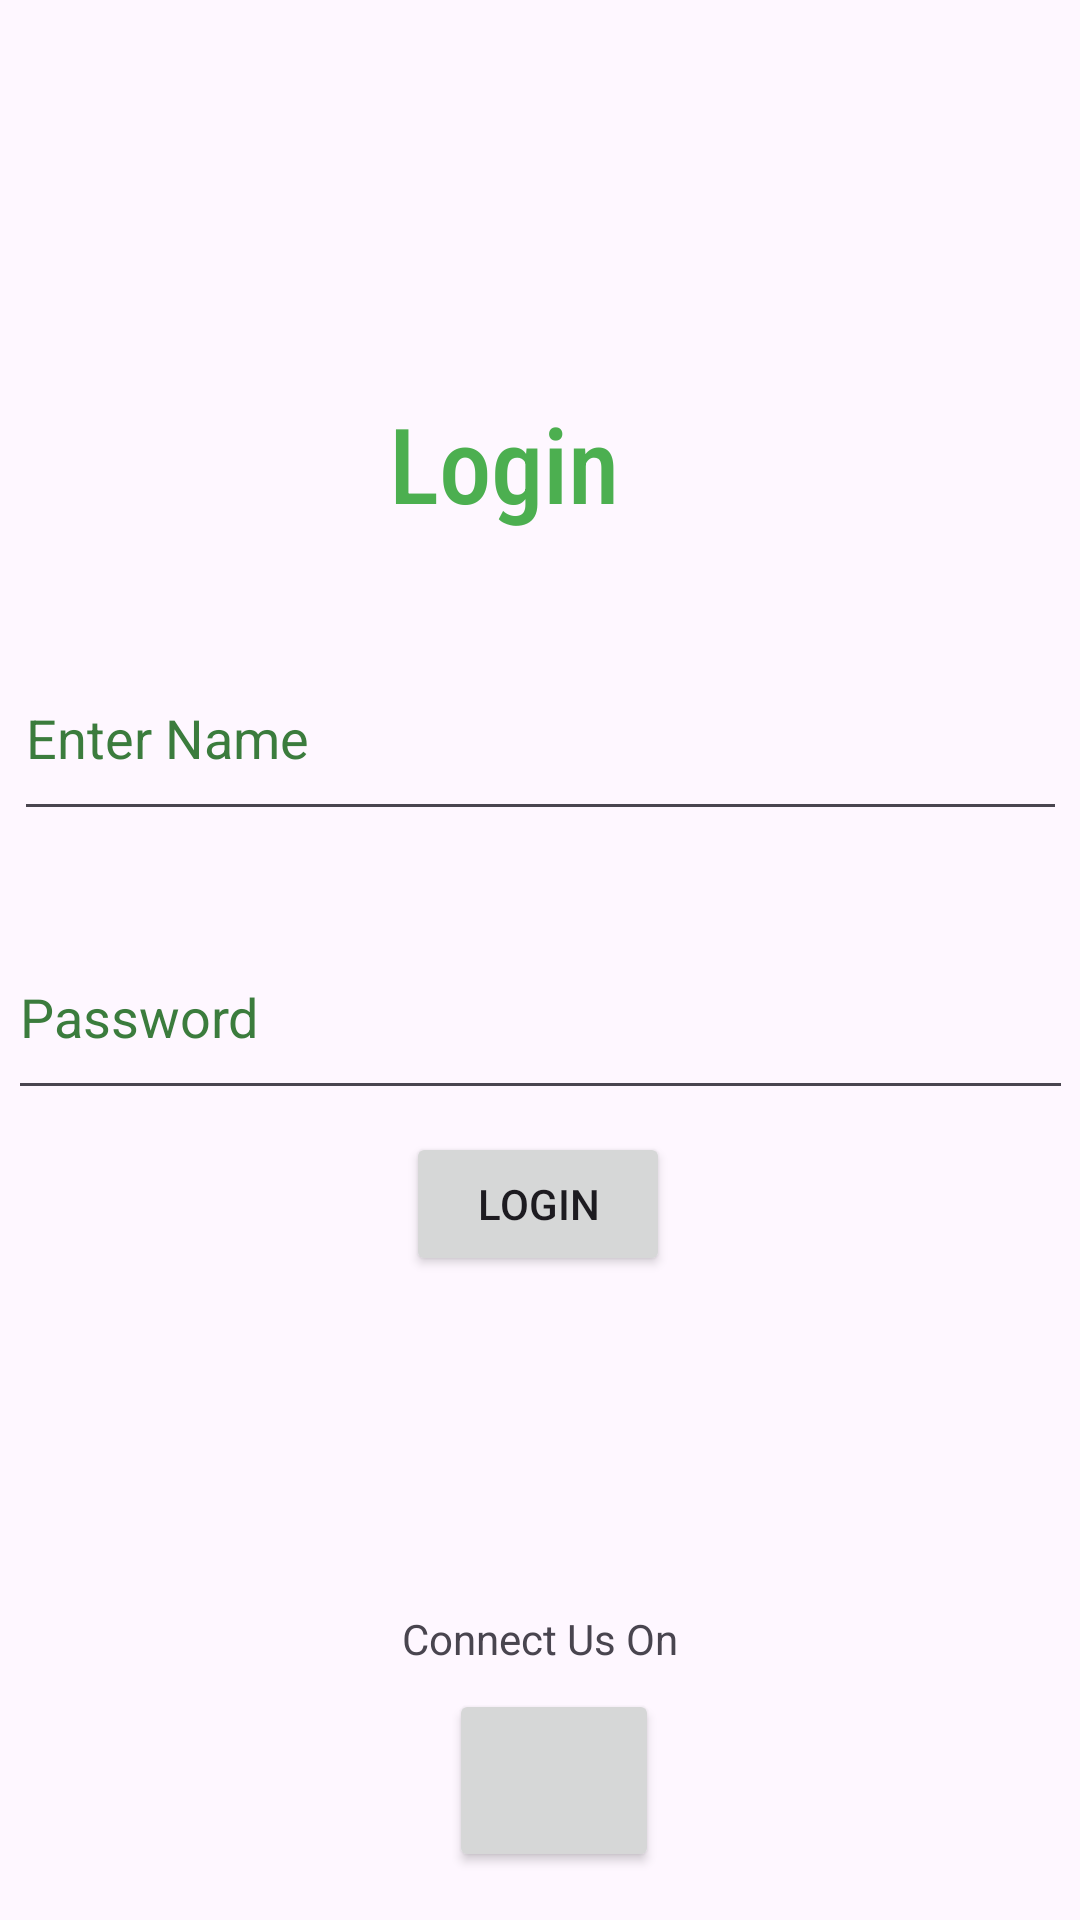

Reconstruct the res/layout file that produces this screen, plus the resources it refers to.
<!-- AndroidManifest.xml: application theme Theme.Piggy -->
<!-- res/layout/login.xml -->
<?xml version="1.0" encoding="utf-8"?>
<androidx.constraintlayout.widget.ConstraintLayout xmlns:android="http://schemas.android.com/apk/res/android"
    xmlns:app="http://schemas.android.com/apk/res-auto"
    xmlns:tools="http://schemas.android.com/tools"
    android:layout_width="match_parent"
    android:layout_height="match_parent">


    <ImageView
        android:id="@+id/heading"
        android:layout_width="match_parent"
        android:layout_height="83dp"
        app:layout_constraintTop_toTopOf="parent"
        app:srcCompat="@drawable/logo" />


    <TextView
        android:id="@+id/Login_heading"
        android:layout_width="101dp"
        android:layout_height="53dp"
        android:layout_centerHorizontal="true"
        android:layout_marginTop="48dp"
        android:fontFamily="sans-serif-condensed-medium"
        android:text="Login"
        android:textColor="#4CAF50"
        android:textSize="35dp"
        app:layout_constraintBottom_toTopOf="@+id/Username"
        app:layout_constraintEnd_toEndOf="parent"
        app:layout_constraintStart_toStartOf="parent"
        app:layout_constraintTop_toBottomOf="@+id/heading" />


    <EditText
        android:id="@+id/Username"
        android:layout_width="351dp"
        android:layout_height="65dp"

        android:layout_alignParentStart="true"
        android:layout_alignParentLeft="true"
        android:layout_alignParentEnd="true"
        android:layout_alignParentRight="true"
        android:layout_marginTop="28dp"
        android:focusable="true"
        android:hint="Enter Name"
        android:textColorHighlight="#ff7eff15"
        android:textColorHint="#3B7C3D"
        app:layout_constraintEnd_toEndOf="parent"
        app:layout_constraintStart_toStartOf="parent"
        app:layout_constraintTop_toBottomOf="@+id/Login_heading" />

    <EditText
        android:id="@+id/Password"
        android:layout_width="355dp"
        android:layout_height="65dp"
        android:layout_below="@+id/Username"


        android:layout_alignParentStart="true"
        android:layout_alignParentLeft="true"
        android:layout_marginTop="28dp"
        android:ems="10"
        android:hint="Password"
        android:inputType="textPassword"
        android:textColorHint="#3B7C3D"
        app:layout_constraintBottom_toTopOf="@+id/Login"
        app:layout_constraintEnd_toEndOf="parent"
        app:layout_constraintHorizontal_bias="0.535"
        app:layout_constraintStart_toStartOf="parent"
        app:layout_constraintTop_toBottomOf="@+id/Username"
        app:layout_constraintVertical_bias="0.0" />

    <Button
        android:id="@+id/Login"
        android:layout_width="wrap_content"
        android:layout_height="wrap_content"


        android:layout_marginTop="36dp"
        android:text="login"
        app:layout_constraintEnd_toEndOf="parent"
        app:layout_constraintHorizontal_bias="0.498"
        app:layout_constraintStart_toStartOf="parent"
        app:layout_constraintTop_toTopOf="@+id/guideline3" />

    <GridView
        android:id="@+id/grid"
        android:layout_width="254dp"
        android:layout_height="72dp"
        android:gravity="center"
        android:listSelector="#000000"
        android:numColumns="2"
        app:layout_constraintBottom_toTopOf="@+id/Share"
        app:layout_constraintEnd_toEndOf="parent"
        app:layout_constraintHorizontal_bias="0.585"
        app:layout_constraintStart_toStartOf="parent"
        app:layout_constraintTop_toBottomOf="@+id/Login"
        app:layout_constraintVertical_bias="0.481" />

    <Button
        android:id="@+id/Share"

        android:layout_width="70dp"
        android:layout_height="61dp"
        android:layout_alignParentBottom="true"
        android:layout_marginBottom="16dp"


        app:icon="?attr/actionModeShareDrawable"
        app:layout_constraintBottom_toBottomOf="parent"
        app:layout_constraintEnd_toEndOf="parent"
        app:layout_constraintHorizontal_bias="0.516"
        app:layout_constraintStart_toStartOf="parent" />

    <androidx.constraintlayout.widget.Guideline
        android:id="@+id/guideline3"
        android:layout_width="wrap_content"
        android:layout_height="wrap_content"
        android:orientation="horizontal"
        app:layout_constraintGuide_percent="0.53351575" />

    <androidx.constraintlayout.widget.Guideline
        android:id="@+id/guideline4"
        android:layout_width="wrap_content"
        android:layout_height="wrap_content"
        android:orientation="horizontal"
        app:layout_constraintGuide_begin="20dp" />

    <TextView
        android:id="@+id/grid_display"
        android:layout_width="wrap_content"
        android:layout_height="wrap_content"
        android:text="Connect Us On"
        app:layout_constraintBottom_toTopOf="@+id/Share"
        app:layout_constraintEnd_toEndOf="parent"
        app:layout_constraintStart_toStartOf="parent"
        app:layout_constraintTop_toBottomOf="@+id/grid" />


</androidx.constraintlayout.widget.ConstraintLayout>
<!-- resources referenced by this layout -->
<resources>
  <style name="Theme.Piggy" parent="Base.Theme.Piggy" />
  <style name="Base.Theme.Piggy" parent="Theme.Material3.DayNight.NoActionBar">
          
          
      </style>
</resources>
